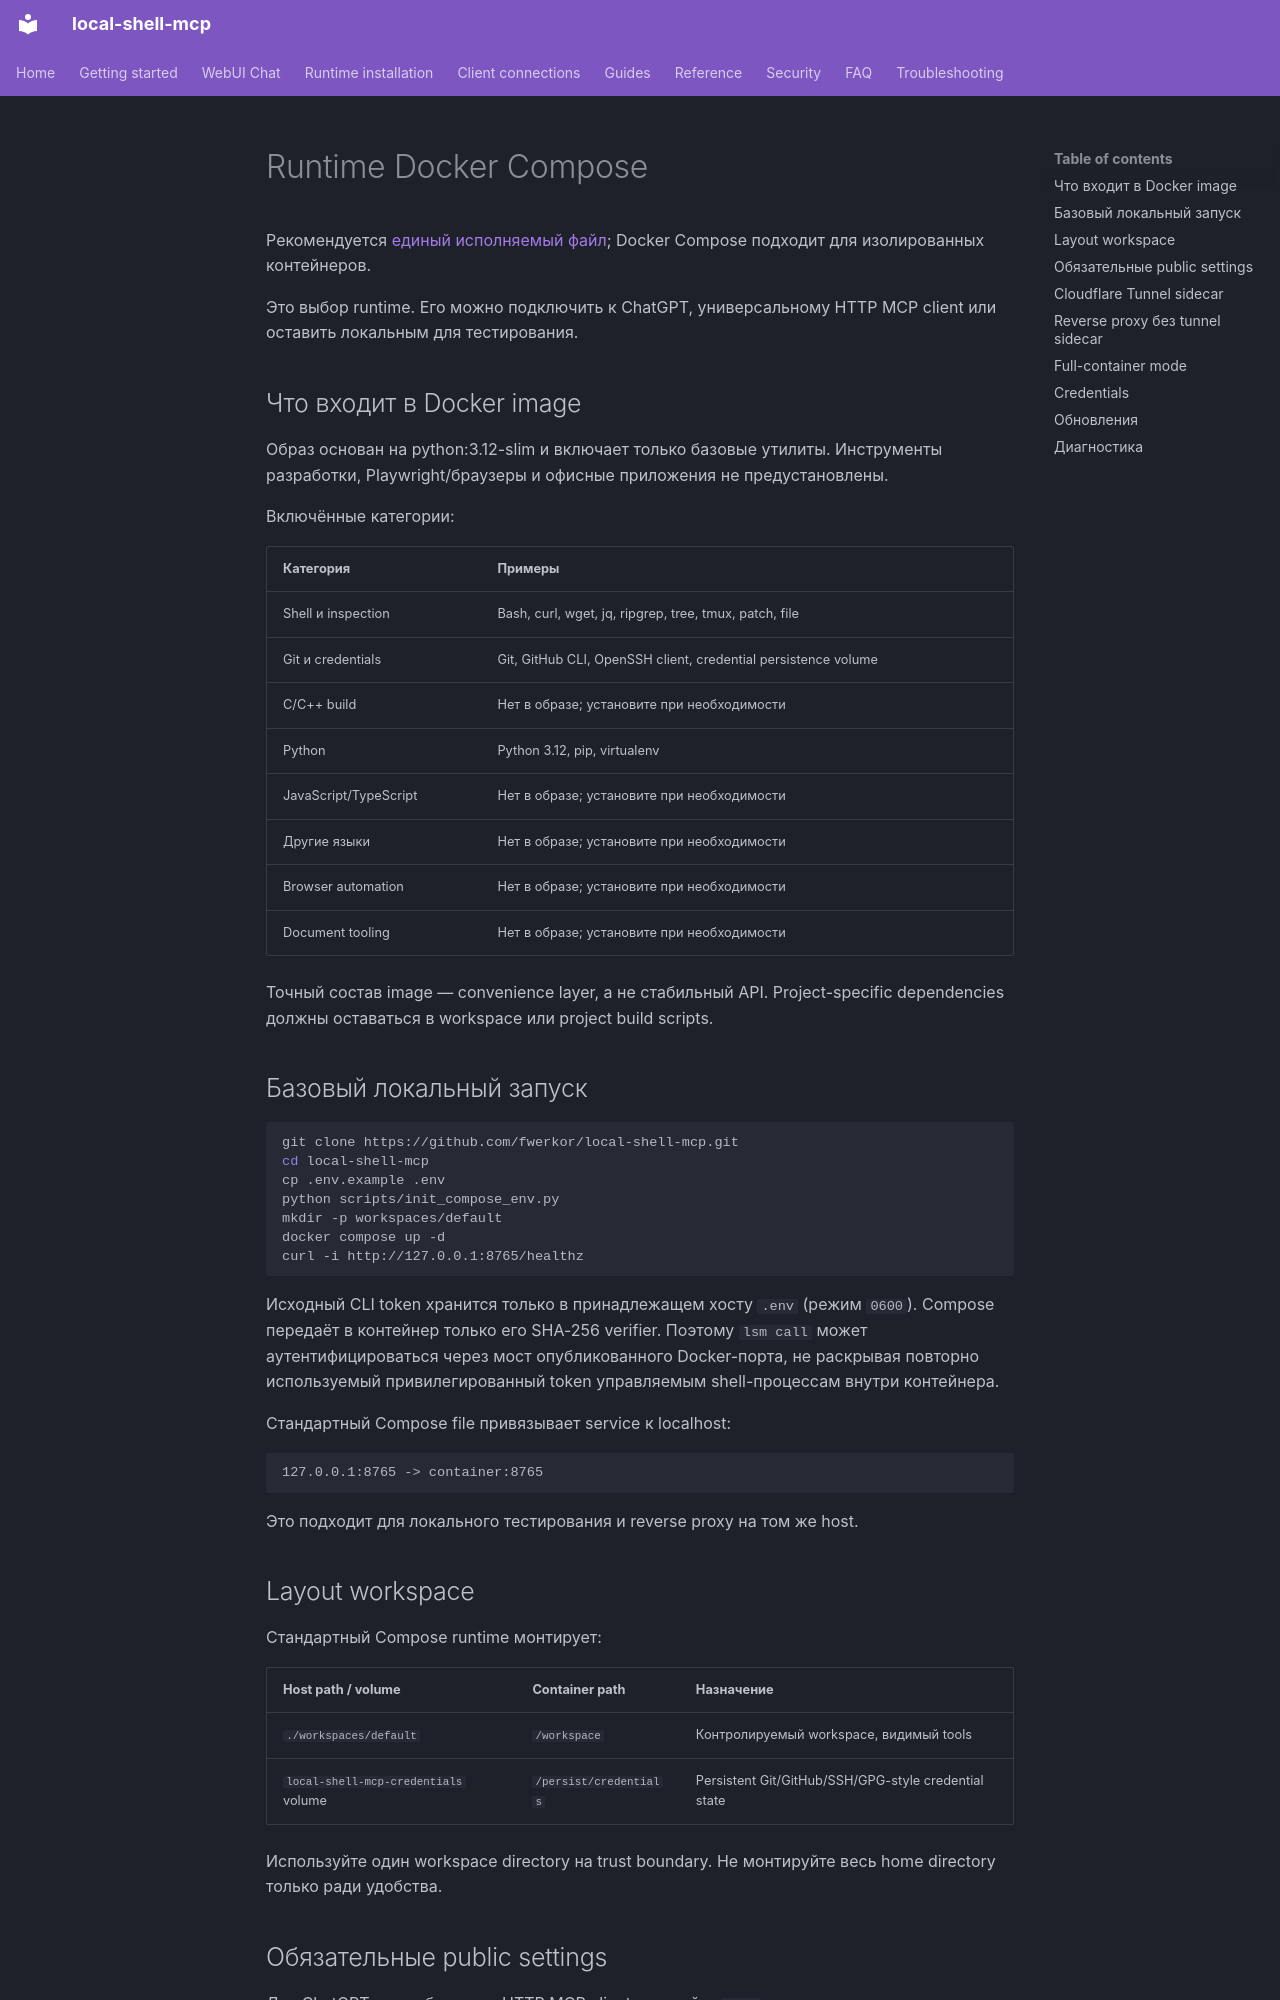

repository: fwerkor/local-shell-mcp · page: installation/docker.ru/index.html · generator: mkdocs

<!-- i18n-source-sha256: f769f579039e6eae80c7c955b80248ae0919448b2f5ca18ea4588ee66b0beba1 -->
# Runtime Docker Compose

Рекомендуется [единый исполняемый файл](binary.md); Docker Compose подходит для изолированных контейнеров.

Это выбор runtime. Его можно подключить к ChatGPT, универсальному HTTP MCP client или оставить локальным для тестирования.

## Что входит в Docker image

Образ основан на python:3.12-slim и включает только базовые утилиты. Инструменты разработки, Playwright/браузеры и офисные приложения не предустановлены.

Включённые категории:

| Категория | Примеры |
|---|---|
| Shell и inspection | Bash, curl, wget, jq, ripgrep, tree, tmux, patch, file |
| Git и credentials | Git, GitHub CLI, OpenSSH client, credential persistence volume |
| C/C++ build | Нет в образе; установите при необходимости |
| Python | Python 3.12, pip, virtualenv |
| JavaScript/TypeScript | Нет в образе; установите при необходимости |
| Другие языки | Нет в образе; установите при необходимости |
| Browser automation | Нет в образе; установите при необходимости |
| Document tooling | Нет в образе; установите при необходимости |

Точный состав image — convenience layer, а не стабильный API. Project-specific dependencies должны оставаться в workspace или project build scripts.

## Базовый локальный запуск

```bash
git clone https://github.com/fwerkor/local-shell-mcp.git
cd local-shell-mcp
cp .env.example .env
python scripts/init_compose_env.py
mkdir -p workspaces/default
docker compose up -d
curl -i http://127.0.0.1:8765/healthz
```

Исходный CLI token хранится только в принадлежащем хосту `.env` (режим `0600`). Compose передаёт в контейнер только его SHA-256 verifier. Поэтому `lsm call` может аутентифицироваться через мост опубликованного Docker-порта, не раскрывая повторно используемый привилегированный token управляемым shell-процессам внутри контейнера.

Стандартный Compose file привязывает service к localhost:

```text
127.0.0.1:8765 -> container:8765
```

Это подходит для локального тестирования и reverse proxy на том же host.

## Layout workspace

Стандартный Compose runtime монтирует:

| Host path / volume | Container path | Назначение |
|---|---|---|
| `./workspaces/default` | `/workspace` | Контролируемый workspace, видимый tools |
| `local-shell-mcp-credentials` volume | `/persist/credentials` | Persistent Git/GitHub/SSH/GPG-style credential state |

Используйте один workspace directory на trust boundary. Не монтируйте весь home directory только ради удобства.
